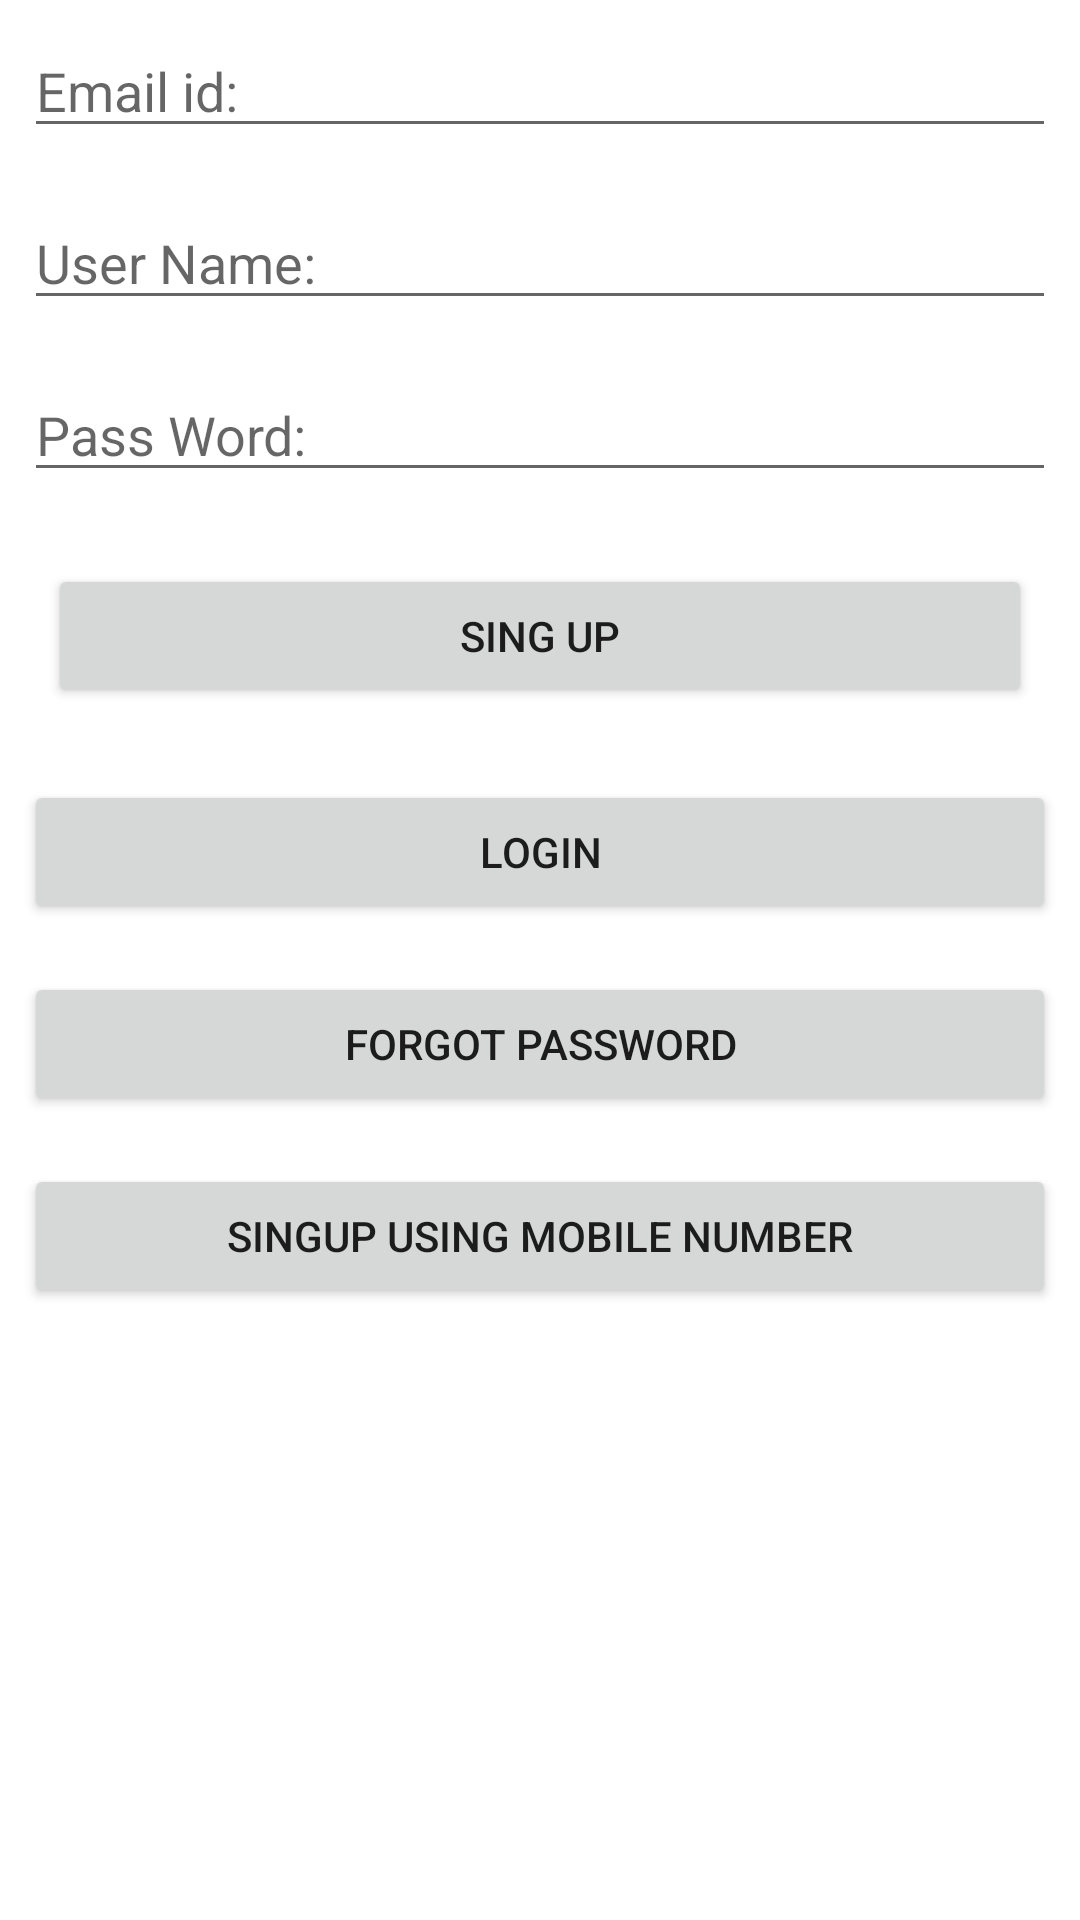

Produce the Android XML layout that renders to this screen, including the resource entries it uses.
<!-- AndroidManifest.xml: application theme Theme.AbhiFirebase -->
<!-- res/layout/activity_main.xml -->
<?xml version="1.0" encoding="utf-8"?>
<androidx.constraintlayout.widget.ConstraintLayout xmlns:android="http://schemas.android.com/apk/res/android"
    xmlns:app="http://schemas.android.com/apk/res-auto"
    xmlns:tools="http://schemas.android.com/tools"
    android:layout_width="match_parent"
    android:layout_height="match_parent"
    tools:context=".MainActivity">

    <ScrollView
        android:layout_width="match_parent"
        android:layout_height="match_parent"
        app:layout_constraintBottom_toBottomOf="parent"
        app:layout_constraintEnd_toEndOf="parent"
        app:layout_constraintStart_toStartOf="parent"
        app:layout_constraintTop_toTopOf="parent">

        <LinearLayout
            android:layout_width="match_parent"
            android:layout_height="wrap_content"
            android:orientation="vertical">

            <EditText
                android:id="@+id/edtEmail"
                android:layout_width="match_parent"
                android:layout_height="wrap_content"
                android:layout_margin="8dp"
                android:ems="10"
                android:hint="Email id:"
                android:inputType="textPersonName" />

            <EditText
                android:id="@+id/edtUserName"
                android:layout_width="match_parent"
                android:layout_height="wrap_content"
                android:layout_margin="8dp"
                android:ems="10"
                android:hint="User Name:"
                android:inputType="textPersonName" />

            <EditText
                android:id="@+id/edtPass"
                android:layout_width="match_parent"
                android:layout_height="wrap_content"
                android:layout_margin="8dp"
                android:ems="10"
                android:hint="Pass Word:"
                android:inputType="textPersonName" />

            <LinearLayout
                android:layout_width="match_parent"
                android:layout_height="match_parent"
                android:layout_margin="8dp"
                android:orientation="horizontal">

                <Button
                    android:id="@+id/btnSingUp"
                    android:layout_width="0dp"
                    android:layout_height="wrap_content"
                    android:layout_margin="8dp"
                    android:layout_weight="1"
                    android:text="Sing Up" />



            </LinearLayout>

            <Button
                android:id="@+id/btnLoginMain"
                android:layout_width="match_parent"
                android:layout_height="wrap_content"
                android:layout_margin="8dp"
                android:layout_weight="1"
                android:text="Login" />

            <Button
                android:id="@+id/btnForgetPass"
                android:layout_width="match_parent"
                android:layout_height="wrap_content"
                android:layout_margin="8dp"
                android:layout_weight="1"
                android:text="Forgot Password" />

            <Button
                android:id="@+id/btnMainOtp"
                android:layout_width="match_parent"
                android:layout_height="wrap_content"
                android:layout_margin="8dp"
                android:layout_weight="1"
                android:text="SingUp using Mobile number" />
        </LinearLayout>
    </ScrollView>

</androidx.constraintlayout.widget.ConstraintLayout>
<!-- resources referenced by this layout -->
<resources>
  <style name="Theme.AbhiFirebase" parent="Theme.MaterialComponents.DayNight.DarkActionBar">
          
          <item name="colorPrimary">@color/purple_500</item>
          <item name="colorPrimaryVariant">@color/purple_700</item>
          <item name="colorOnPrimary">@color/white</item>
          
          <item name="colorSecondary">@color/teal_200</item>
          <item name="colorSecondaryVariant">@color/teal_700</item>
          <item name="colorOnSecondary">@color/black</item>
          
          <item name="android:statusBarColor" tools:targetApi="l">?attr/colorPrimaryVariant</item>
          
      </style>
  <!-- not gathered from this repository: default colours our renderer supplied (Android Studio template values) -->
  <color name="purple_500">#FF6200EE</color>
  <color name="purple_700">#FF3700B3</color>
  <color name="teal_200">#FF03DAC5</color>
  <color name="teal_700">#FF018786</color>
  <color name="black">#FF000000</color>
  <color name="white">#FFFFFFFF</color>
</resources>
